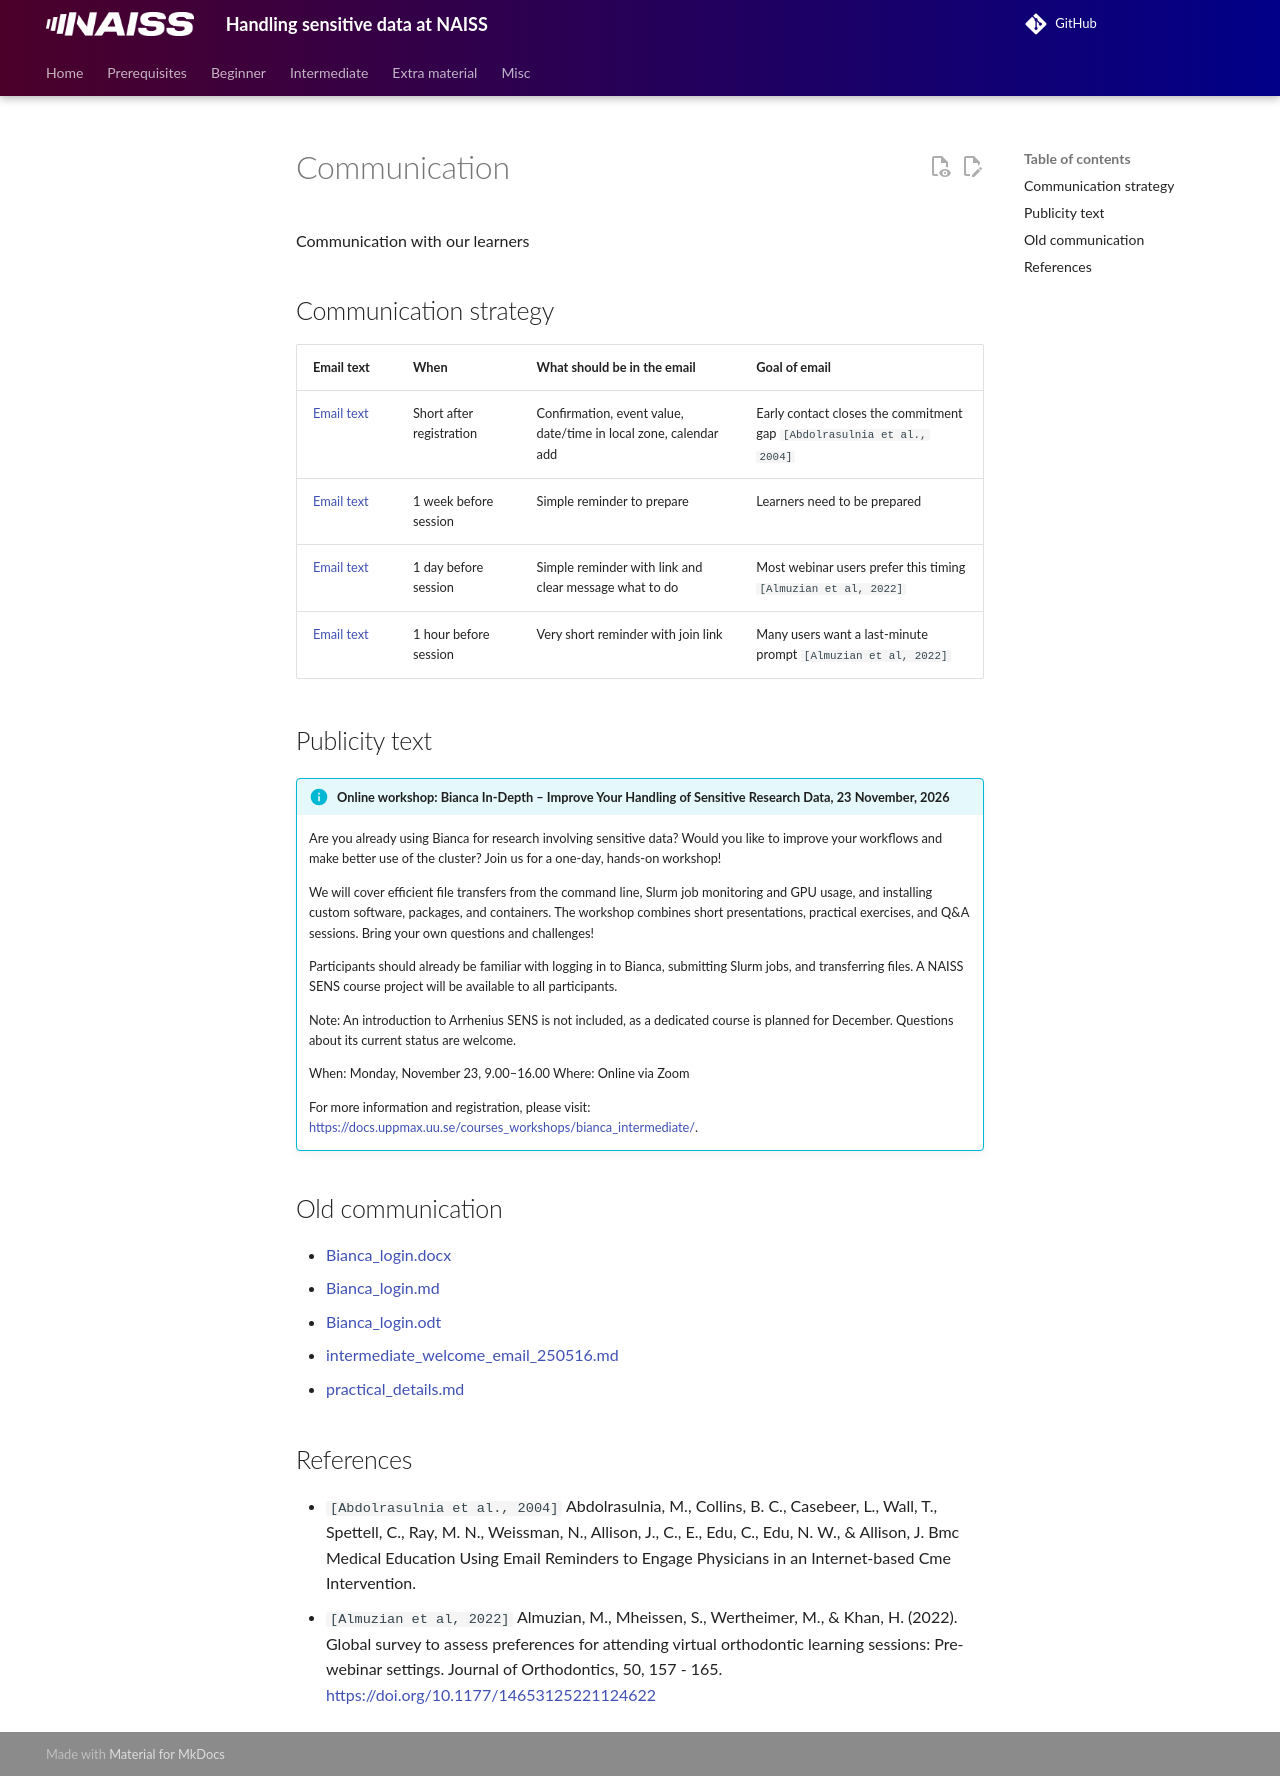

repository: UPPMAX/bianca_workshops · page: communication/intermediate/index.html · generator: mkdocs

# Communication

Communication with our learners


## Communication strategy

Email text                                |When                     |What should be in the email                                     |Goal of email
------------------------------------------|-------------------------|----------------------------------------------------------------|----------------------------------------------------------------------
[Email text](registration_confirmation.md)|Short after registration |Confirmation, event value, date/time in local zone, calendar add|Early contact closes the commitment gap `[Abdolrasulnia et al., 2004]`
[Email text](reminder_1_week.md)          |1 week before session    |Simple reminder to prepare                                      |Learners need to be prepared
[Email text](reminder_1_day.md)           |1 day before session     |Simple reminder with link and clear message what to do          |Most webinar users prefer this timing  `[Almuzian et al, 2022]`
[Email text](reminder_1_hour.md)          |1 hour before session    |Very short reminder with join link                              |Many users want a last-minute prompt  `[Almuzian et al, 2022]`

## Publicity text

!!! info "Online workshop: Bianca In-Depth – Improve Your Handling of Sensitive Research Data, 23 November, 2026"

    Are you already using Bianca for research involving sensitive data? Would you like to improve your workflows and make better use of the cluster? Join us for a one-day, hands-on workshop!

    We will cover efficient file transfers from the command line, Slurm job monitoring and GPU usage, and installing custom software, packages, and containers. The workshop combines short presentations, practical exercises, and Q&A sessions. Bring your own questions and challenges!

    Participants should already be familiar with logging in to Bianca, submitting Slurm jobs, and transferring files. A NAISS SENS course project will be available to all participants.

    Note: An introduction to Arrhenius SENS is not included, as a dedicated course is planned for December. Questions about its current status are welcome.

    When: Monday, November 23, 9.00–16.00
    Where: Online via Zoom

    For more information and registration, please visit:
    <https://docs.uppmax.uu.se/courses_workshops/bianca_intermediate/>.

## Old communication

- [Bianca_login.docx](Bianca_login.docx)
- [Bianca_login.md](Bianca_login.md)
- [Bianca_login.odt](Bianca_login.odt)
- [intermediate_welcome_email_250516.md](intermediate_welcome_email_250516.md)
- [practical_details.md](practical_details.md)

## References

<!-- markdownlint-disable MD013 --><!-- Keep references as 1-liners, hence will break 80 characters per line -->

- `[Abdolrasulnia et al., 2004]` Abdolrasulnia, M., Collins, B. C., Casebeer, L., Wall, T., Spettell, C., Ray, M. N., Weissman, N., Allison, J., C., E., Edu, C., Edu, N. W., & Allison, J. Bmc Medical Education Using Email Reminders to Engage Physicians in an Internet-based Cme Intervention.
- `[Almuzian et al, 2022]` Almuzian, M., Mheissen, S., Wertheimer, M., & Khan, H. (2022). Global survey to assess preferences for attending virtual orthodontic learning sessions: Pre-webinar settings. Journal of Orthodontics, 50, 157 - 165. <https://doi.org/10.1177/14653125221124622>

<!-- markdownlint-enable MD013 -->
